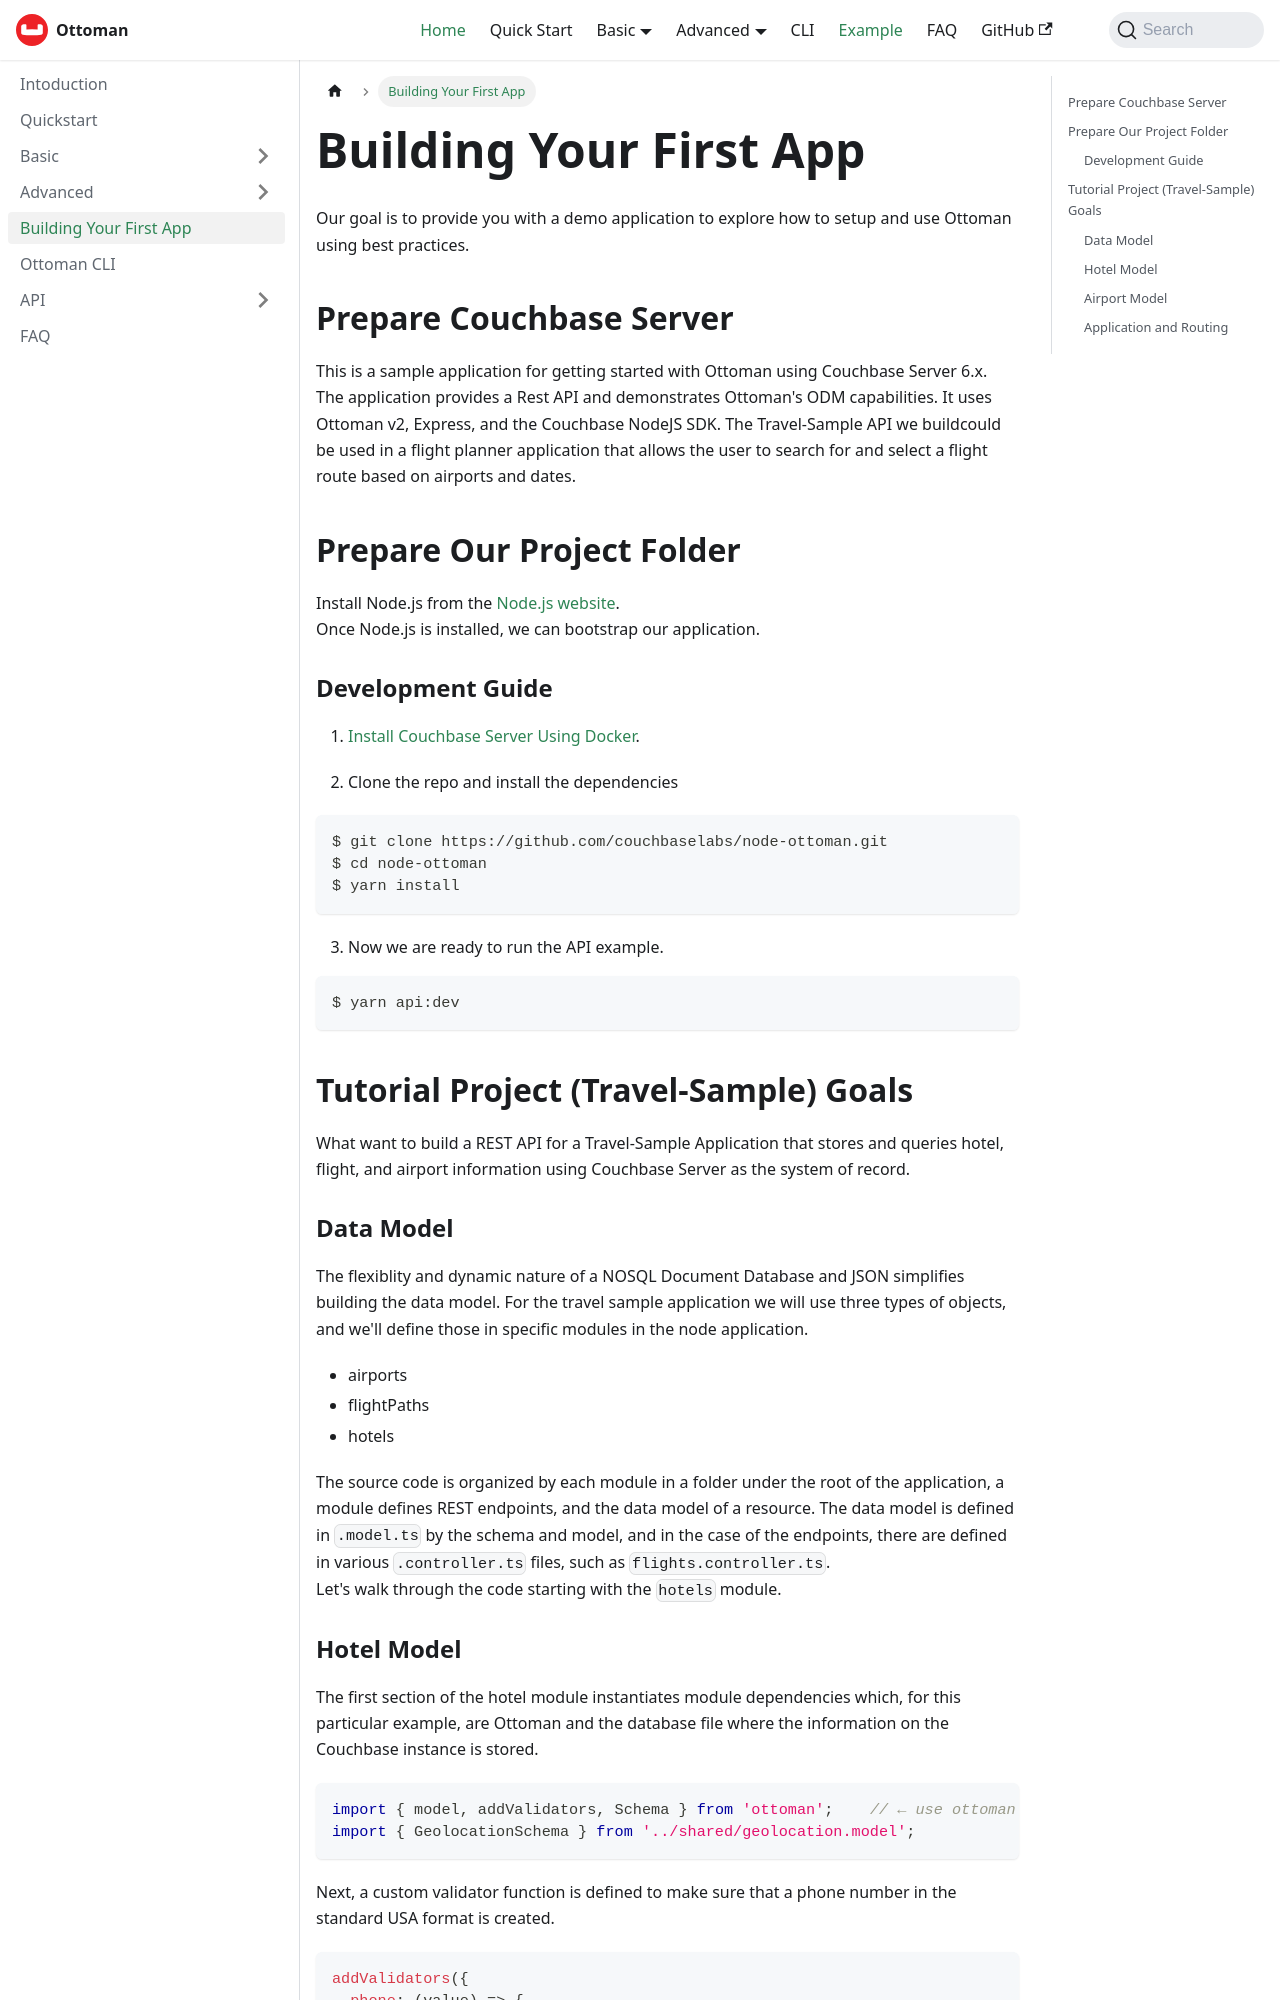

repository: couchbaselabs/node-ottoman · page: docs/first-app.html · generator: docusaurus

---
sidebar_position: -2
title: Building Your First App
---

# Building Your First App

Our goal is to provide you with a demo application to explore how to setup and use Ottoman using best practices.

## Prepare Couchbase Server

This is a sample application for getting started with Ottoman using Couchbase Server 6.x. The application provides a Rest API and demonstrates Ottoman's ODM capabilities. It uses Ottoman v2, Express, and the Couchbase NodeJS SDK. The Travel-Sample API we buildcould be used in a flight planner application that allows the user to search for and select a flight route based on airports and dates.

## Prepare Our Project Folder

Install Node.js from the [Node.js website](http://nodejs.org/).  
Once Node.js is installed, we can bootstrap our application.

### Development Guide

1. [Install Couchbase Server Using Docker](https://docs.couchbase.com/server/current/install/getting-started-docker.html).

2. Clone the repo and install the dependencies 
```
$ git clone https://github.com/couchbaselabs/node-ottoman.git
$ cd node-ottoman
$ yarn install
```

3. Now we are ready to run the API example.
```
$ yarn api:dev
```

## Tutorial Project (Travel-Sample) Goals

What want to build a REST API for a Travel-Sample Application that stores and queries hotel, flight, and airport information using Couchbase Server as the system of record.

### Data Model

The flexiblity and dynamic nature of a NOSQL Document Database and JSON simplifies building the data model.
For the travel sample application we will use three types of objects, and we'll define those in specific modules in the node application.  

- airports
- flightPaths
- hotels

The source code is organized by each module in a folder under the root of the application, a module defines REST endpoints, and the data model of a resource. 
The data model is defined in `.model.ts` by the schema and model, and in the case of the endpoints, there are defined in various `.controller.ts` files, such as `flights.controller.ts`.  
Let's walk through the code starting with the `hotels` module.
